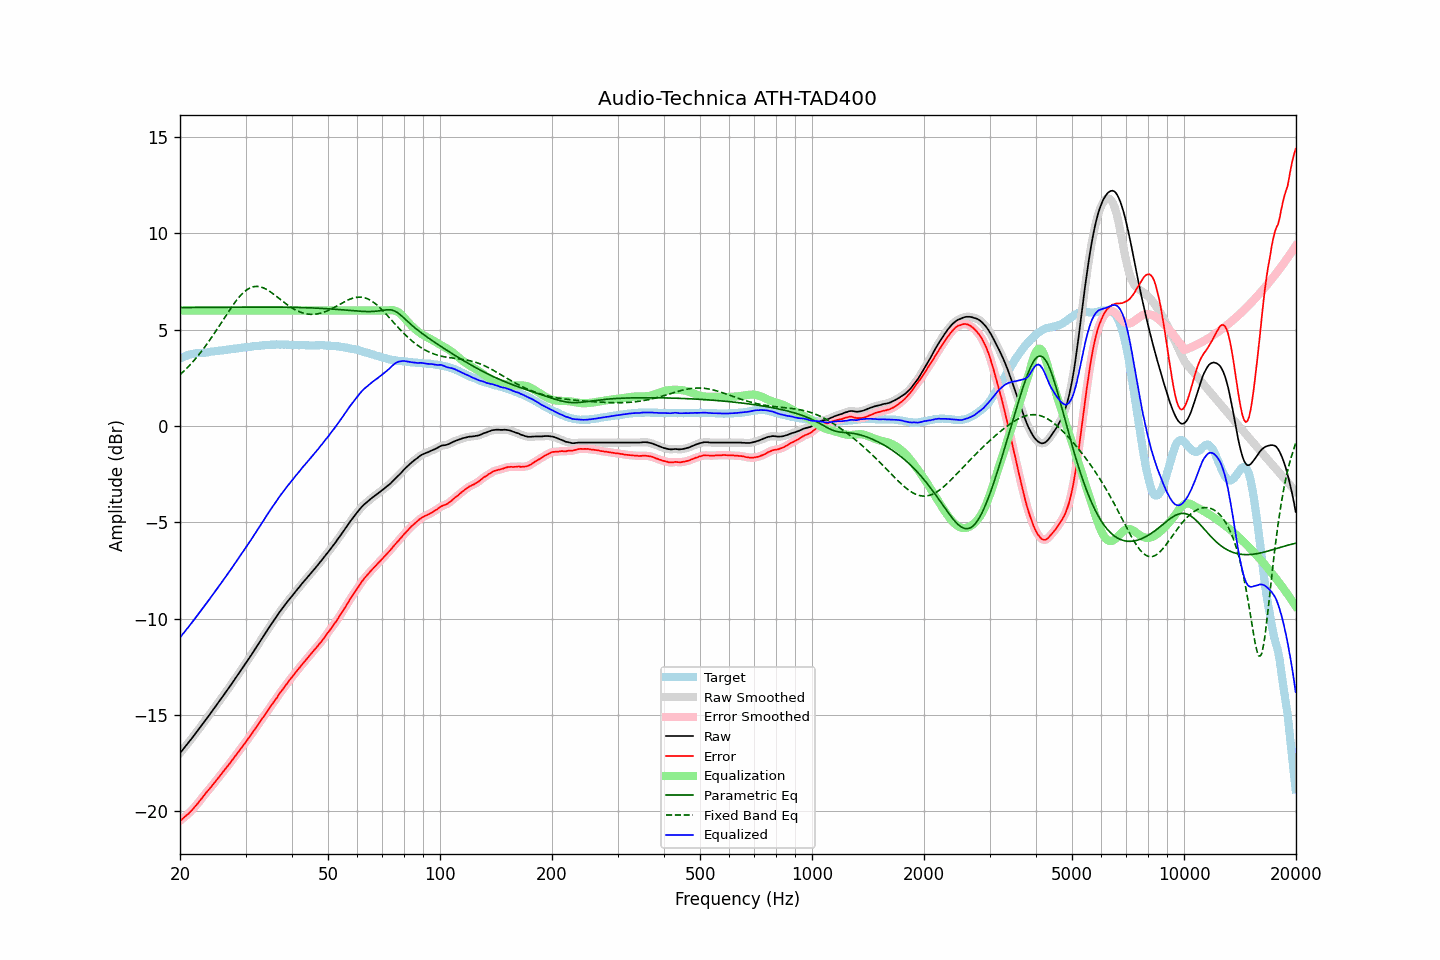

Data behind this chart, as committed beside it:
frequency, raw, error, smoothed, error_smoothed, equalization, parametric_eq, fixed_band_eq, equalized_raw, equalized_smoothed, target
20.00, -16.98, -20.49, -16.98, -20.49, 6.00, 6.15, 2.67, -10.98, -10.98, 3.51
20.20, -16.88, -20.43, -16.87, -20.42, 6.00, 6.15, 2.74, -10.88, -10.87, 3.55
20.40, -16.77, -20.36, -16.77, -20.35, 6.00, 6.15, 2.82, -10.77, -10.77, 3.59
20.61, -16.67, -20.28, -16.67, -20.28, 6.00, 6.15, 2.90, -10.67, -10.67, 3.61
20.81, -16.56, -20.21, -16.56, -20.21, 6.00, 6.15, 2.98, -10.56, -10.56, 3.65
21.02, -16.46, -20.15, -16.46, -20.14, 6.00, 6.15, 3.07, -10.46, -10.46, 3.69
21.23, -16.35, -20.06, -16.35, -20.06, 6.00, 6.16, 3.16, -10.35, -10.35, 3.71
21.44, -16.25, -19.97, -16.25, -19.97, 6.00, 6.16, 3.25, -10.25, -10.25, 3.73
21.66, -16.14, -19.89, -16.14, -19.88, 6.00, 6.16, 3.34, -10.14, -10.14, 3.75
21.87, -16.03, -19.78, -16.03, -19.79, 6.00, 6.16, 3.43, -10.03, -10.03, 3.76
22.09, -15.92, -19.69, -15.92, -19.69, 6.00, 6.16, 3.53, -9.92, -9.92, 3.78
22.31, -15.81, -19.59, -15.81, -19.59, 6.00, 6.16, 3.63, -9.81, -9.81, 3.79
22.54, -15.70, -19.49, -15.70, -19.49, 6.00, 6.16, 3.73, -9.70, -9.70, 3.79
22.76, -15.59, -19.38, -15.59, -19.38, 6.00, 6.16, 3.84, -9.59, -9.59, 3.80
22.99, -15.48, -19.27, -15.47, -19.27, 6.00, 6.16, 3.95, -9.48, -9.47, 3.80
23.22, -15.36, -19.16, -15.36, -19.17, 6.00, 6.16, 4.06, -9.36, -9.36, 3.80
23.45, -15.25, -19.06, -15.25, -19.06, 6.00, 6.16, 4.17, -9.25, -9.25, 3.81
23.69, -15.14, -18.96, -15.14, -18.96, 6.00, 6.16, 4.29, -9.14, -9.14, 3.82
23.92, -15.03, -18.87, -15.02, -18.87, 6.00, 6.16, 4.40, -9.03, -9.02, 3.84
24.16, -14.91, -18.77, -14.91, -18.77, 6.00, 6.16, 4.52, -8.91, -8.91, 3.86
24.40, -14.80, -18.67, -14.79, -18.66, 6.00, 6.16, 4.64, -8.80, -8.79, 3.87
24.65, -14.68, -18.55, -14.68, -18.56, 6.00, 6.16, 4.77, -8.68, -8.68, 3.87
24.89, -14.57, -18.46, -14.56, -18.45, 6.00, 6.17, 4.89, -8.57, -8.56, 3.89
25.14, -14.45, -18.35, -14.45, -18.35, 6.00, 6.17, 5.02, -8.45, -8.45, 3.90
25.39, -14.34, -18.25, -14.33, -18.24, 6.00, 6.17, 5.15, -8.34, -8.33, 3.91
25.65, -14.22, -18.14, -14.22, -18.14, 6.00, 6.17, 5.28, -8.22, -8.22, 3.92
25.91, -14.10, -18.03, -14.10, -18.03, 6.00, 6.17, 5.41, -8.10, -8.10, 3.93
26.16, -13.99, -17.92, -13.98, -17.92, 6.00, 6.17, 5.54, -7.99, -7.98, 3.94
26.43, -13.87, -17.82, -13.87, -17.82, 6.00, 6.17, 5.67, -7.87, -7.87, 3.95
26.69, -13.75, -17.71, -13.75, -17.71, 6.00, 6.17, 5.79, -7.75, -7.75, 3.97
26.96, -13.64, -17.61, -13.64, -17.61, 6.00, 6.17, 5.92, -7.64, -7.64, 3.98
27.23, -13.52, -17.50, -13.52, -17.51, 6.00, 6.17, 6.04, -7.52, -7.52, 3.98
27.50, -13.40, -17.40, -13.40, -17.40, 6.00, 6.17, 6.17, -7.40, -7.40, 4.00
27.77, -13.28, -17.28, -13.28, -17.29, 6.00, 6.17, 6.29, -7.28, -7.28, 4.00
28.05, -13.16, -17.18, -13.16, -17.17, 6.00, 6.17, 6.40, -7.16, -7.16, 4.02
28.33, -13.04, -17.06, -13.03, -17.06, 6.00, 6.17, 6.51, -7.04, -7.03, 4.02
28.62, -12.91, -16.95, -12.91, -16.95, 6.00, 6.17, 6.62, -6.91, -6.91, 4.04
28.90, -12.79, -16.84, -12.79, -16.84, 6.00, 6.17, 6.71, -6.79, -6.79, 4.05
29.19, -12.67, -16.73, -12.67, -16.73, 6.00, 6.17, 6.81, -6.67, -6.67, 4.06
29.48, -12.55, -16.62, -12.55, -16.62, 6.00, 6.17, 6.89, -6.55, -6.55, 4.08
29.78, -12.42, -16.50, -12.42, -16.51, 6.00, 6.17, 6.97, -6.42, -6.42, 4.09
30.08, -12.30, -16.39, -12.30, -16.39, 6.00, 6.18, 7.04, -6.30, -6.30, 4.09
30.38, -12.17, -16.27, -12.17, -16.28, 6.00, 6.18, 7.10, -6.17, -6.17, 4.10
30.68, -12.05, -16.16, -12.05, -16.16, 6.00, 6.18, 7.15, -6.05, -6.05, 4.11
30.99, -11.93, -16.05, -11.92, -16.05, 6.00, 6.18, 7.19, -5.93, -5.92, 4.12
31.30, -11.80, -15.93, -11.80, -15.93, 6.00, 6.18, 7.22, -5.80, -5.80, 4.13
31.61, -11.67, -15.82, -11.67, -15.81, 6.00, 6.18, 7.24, -5.67, -5.67, 4.15
31.93, -11.54, -15.69, -11.54, -15.69, 6.00, 6.18, 7.25, -5.54, -5.54, 4.15
32.24, -11.41, -15.56, -11.41, -15.57, 6.00, 6.18, 7.25, -5.41, -5.41, 4.15
32.57, -11.28, -15.44, -11.28, -15.44, 6.00, 6.18, 7.24, -5.28, -5.28, 4.16
32.89, -11.15, -15.33, -11.15, -15.32, 6.00, 6.18, 7.23, -5.15, -5.15, 4.18
33.22, -11.02, -15.20, -11.02, -15.21, 6.00, 6.18, 7.20, -5.02, -5.02, 4.18
33.55, -10.90, -15.09, -10.89, -15.09, 6.00, 6.18, 7.17, -4.90, -4.89, 4.20
33.89, -10.77, -14.96, -10.77, -14.97, 6.00, 6.18, 7.13, -4.77, -4.77, 4.20
34.23, -10.64, -14.85, -10.64, -14.85, 6.00, 6.18, 7.09, -4.64, -4.64, 4.21
34.57, -10.51, -14.72, -10.51, -14.72, 6.00, 6.18, 7.04, -4.51, -4.51, 4.21
34.92, -10.38, -14.60, -10.38, -14.60, 6.00, 6.18, 6.98, -4.38, -4.38, 4.22
35.27, -10.26, -14.49, -10.26, -14.48, 6.00, 6.18, 6.92, -4.26, -4.26, 4.23
35.62, -10.14, -14.36, -10.14, -14.37, 6.00, 6.18, 6.86, -4.14, -4.14, 4.23
35.97, -10.02, -14.24, -10.02, -14.25, 6.00, 6.17, 6.80, -4.02, -4.02, 4.22
... 635 more rows
